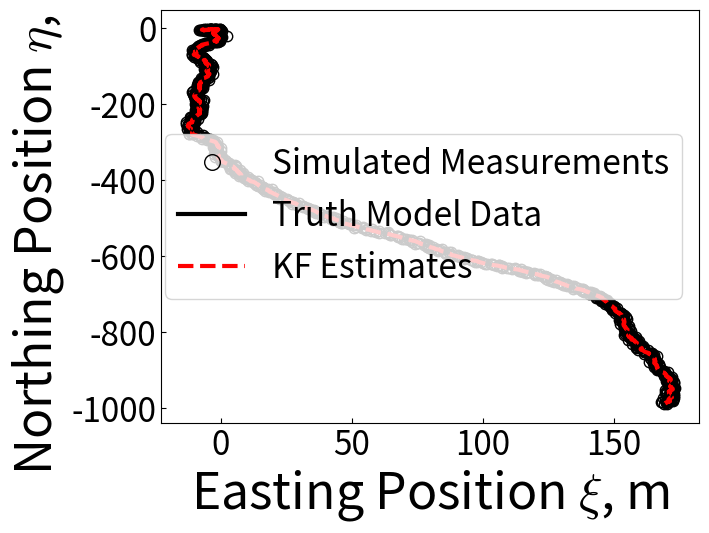
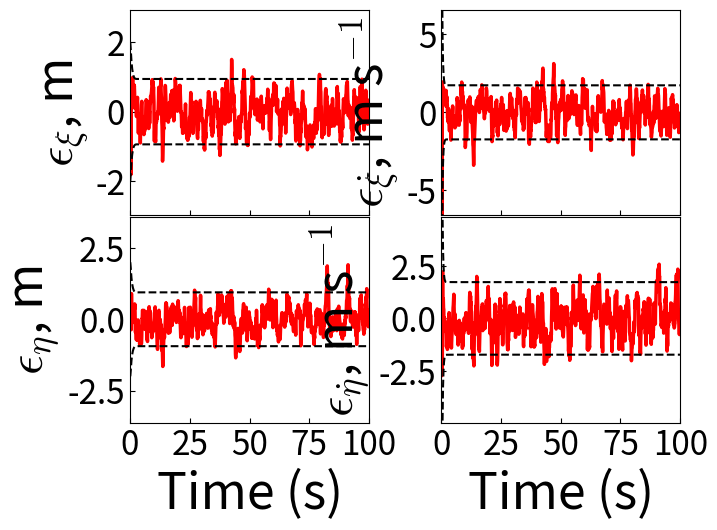
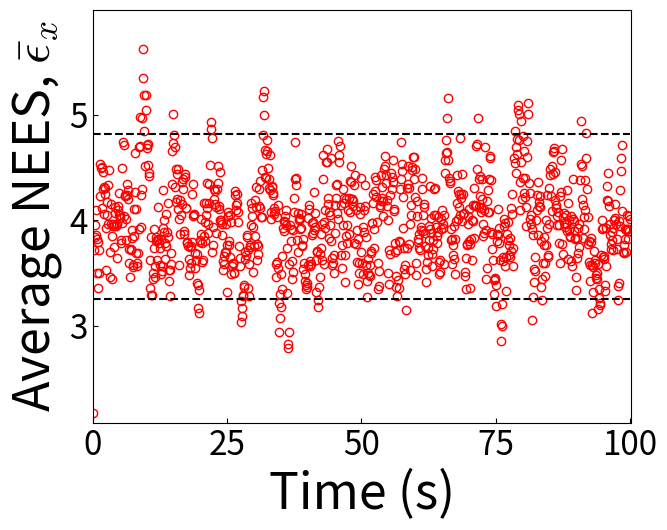
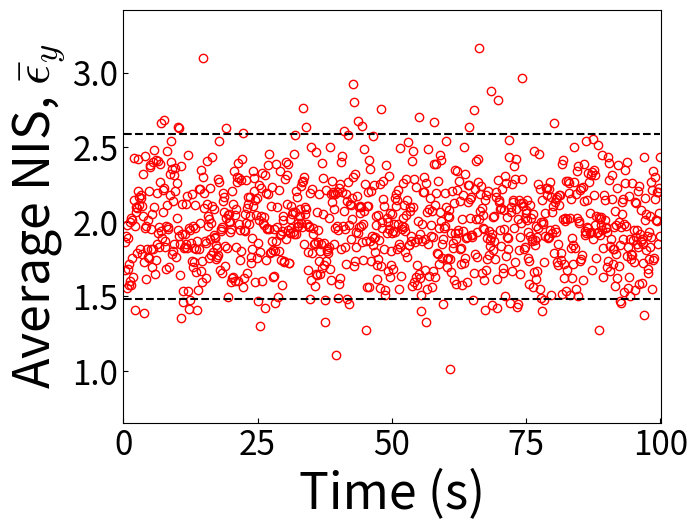

Source code (Python) for these figures, in order:
# "Buffmo" the Autonomous Bison
# Kalman Filter & Truth Model Testing Example
# [redacted]

from numpy import array, zeros, sin, cos, block, eye
from numpy.random import multivariate_normal as mvn, uniform as uni
from scipy.linalg import inv, expm
from scipy.stats import chi2
from matplotlib import pyplot as plt
plt.rcParams["mathtext.fontset"] = "cm"
plt.ion()

# Define parameters
tmax = 100
dt = 0.1
nt = int(tmax/dt)
Om = .75
f = .2
qW = 1
qR = 1

# Define or compute DT inputs & matrices
ts = array([dt*t for t in range(1,nt+1)])
u = array([f*cos(Om*ts),-f*sin(Om*ts)]).T
A = array([[0,1,0,0],[0,0,0,0],[0,0,0,1],[0,0,0,0]])
F = array([[1,dt,0,0],[0,1,0,0],[0,0,1,dt],[0,0,0,1]])
G = array([[.5*dt**2,0],[dt,0],[0,.5*dt**2],[0,dt]])
Gam = array([[0,0],[1,0],[0,0],[0,1]])
W = qW*array([[1,.1],[.1,1]])
Z = dt*block([[-A,Gam@W@Gam.T],[zeros((4,4)),A.T]])
Zhat = expm(Z)
Q = F@Zhat[:4,4:]
H = array([[1,0,0,0],[0,0,1,0]])
R = qR*array([[1,.1],[.1,1]])

# Loop over many rounds of truth model testing
nTMT = 50
NEES = zeros((nTMT,nt))
NIS = zeros((nTMT,nt))
for n in range(nTMT):

    # Simulate a set of noisy truth data & measurements
    xT = zeros((nt+1,4))
    ySim = zeros((nt,2))
    xT[0] = array([uni(-10,10),uni(-2,2),uni(-10,10),uni(-2,2)])
    for t in range(nt):
        xT[t+1] = F@xT[t]+G@u[t]+mvn(zeros((4)),Q)
        ySim[t] = H@xT[t+1]+mvn(zeros((2)),R)

    # Initialize the Kalman filter
    xh = zeros((nt+1,4))
    P = zeros((nt+1,4,4))
    xh[0] = array([0,0,0,0])
    P[0] = 1e3*eye(4)

    # Perform Kalman filter updates, compute NEES/NIS statistics
    for t in range(nt):

        xhm = F@xh[t]
        Pm = F@P[t]@F.T+Q
        Kk = Pm@H.T@inv(H@Pm@H.T+R)
        xh[t+1] = xhm+Kk@(ySim[t]-H@xhm)
        P[t+1] = (eye(4)-Kk@H)@Pm

        xerr = xT[t+1]-xh[t+1]
        yerr = ySim[t]-H@xhm
        Sk = H@Pm@H.T+R
        NEES[n,t] = xerr.T@inv(P[t+1])@xerr
        NIS[n,t] = yerr.T@inv(Sk)@yerr

# Compute NEES/NIS test quantities
alpha = 0.05
exbar = NEES.mean(axis=0)
eybar = NIS.mean(axis=0)
rNEES = array([chi2.ppf(alpha/2,nTMT*4),chi2.ppf(1-alpha/2,nTMT*4)])/nTMT
rNIS = array([chi2.ppf(alpha/2,nTMT*2),chi2.ppf(1-alpha/2,nTMT*2)])/nTMT

# Plot simulated measurements & true states vs. time
fig, ax = plt.subplots()
ax.plot(ySim[:,0],ySim[:,1],'ko',ms=7.5,ls='none',mfc='none',\
    label='Simulated Measurements')
ax.plot(xT[1:,0],xT[1:,2],'k-',lw=3,label='Truth Model Data')
ax.plot(xh[1:,0],xh[1:,2],'r--',lw=3,label='KF Estimates')
ax.set_xlabel(r"Easting Position $\xi$, m",fontsize=36)
ax.set_ylabel(r"Northing Position $\eta$, m",fontsize=36)
ax.tick_params(labelsize=24,direction="in")
ax.legend(fontsize=24,markerscale=1.5)
fig.subplots_adjust(left=.12,right=.96,top=.98,bottom=.12)
fig.show()

# Plot estimation errors & 2-sigma bounds vs. time
labels = [r"$\epsilon_{\xi}$, m",r"$\epsilon_{\dot{\xi}}$, m s$^{-1}$",\
    r"$\epsilon_{\eta}$, m",r"$\epsilon_{\dot{\eta} }$, m s$^{-1}$"]
fig, axs = plt.subplots(2,2)
for i in range(2):
    for j in range(2):
        ij = 2*i+j
        ex = xT[1:,ij]-xh[1:,ij]
        hrange = (ex[10:].max()-ex[10:].min())
        mid = ex[10:].mean()
        lime = [mid-1.01*hrange,mid+1.01*hrange]
        axs[i,j].plot(ts,ex,'r-',lw=2.5)
        axs[i,j].plot(ts,2*P[1:,ij,ij]**.5,'k--',lw=1.5)
        axs[i,j].plot(ts,-2*P[1:,ij,ij]**.5,'k--',lw=1.5)
        axs[i,j].axis([0,dt*(nt+1),lime[0],lime[1]])
        axs[i,j].set_xticks([0,25,50,75,100])
        axs[i,j].tick_params(labelsize=24,direction="in")
        if i==1: axs[i,j].set_xlabel(r"Time (s)",fontsize=36)
        else: axs[i,j].set_xticklabels([])
        axs[i,j].set_ylabel(labels[ij],fontsize=36)
fig.subplots_adjust(left=.1,right=.96,top=.98,bottom=.12,wspace=.3,hspace=.01)
fig.show()

# Plot average NEES statistic vs. time & 95% X^2 bounds
hrange = (rNEES[1]-rNEES[0])/2
mid = (rNEES[1]+rNEES[0])/2
lim = [mid-2.5*hrange,mid+2.5*hrange]
fig, ax = plt.subplots()
ax.plot(ts,exbar,'ro',mfc='none')
ax.plot(ts,rNEES[0]+zeros((nt)),'k--',lw=1.5)
ax.plot(ts,rNEES[1]+zeros((nt)),'k--',lw=1.5)
ax.axis([0,dt*(nt+1),lim[0],lim[1]])
ax.tick_params(labelsize=24,direction="in")
ax.set_xticks([0,25,50,75,100])
ax.set_xlabel(r"Time (s)",fontsize=36)
ax.set_ylabel(r"Average NEES, $\bar{\epsilon}_x$",fontsize=36)
fig.subplots_adjust(left=.12,right=.96,top=.98,bottom=.12)
fig.show()

# Plot average NIS statistic vs. time & 95% X^2 bounds
hrange = (rNIS[1]-rNIS[0])/2
mid = (rNIS[1]+rNIS[0])/2
lim = [mid-2.5*hrange,mid+2.5*hrange]
fig, ax = plt.subplots()
ax.plot(ts,eybar,'ro',mfc='none')
ax.plot(ts,rNIS[0]+zeros((nt)),'k--',lw=1.5)
ax.plot(ts,rNIS[1]+zeros((nt)),'k--',lw=1.5)
ax.axis([0,dt*(nt+1),lim[0],lim[1]])
ax.tick_params(labelsize=24,direction="in")
ax.set_xticks([0,25,50,75,100])
ax.set_xlabel(r"Time (s)",fontsize=36)
ax.set_ylabel(r"Average NIS, $\bar{\epsilon}_y$",fontsize=36)
fig.subplots_adjust(left=.12,right=.96,top=.98,bottom=.12)
fig.show()
